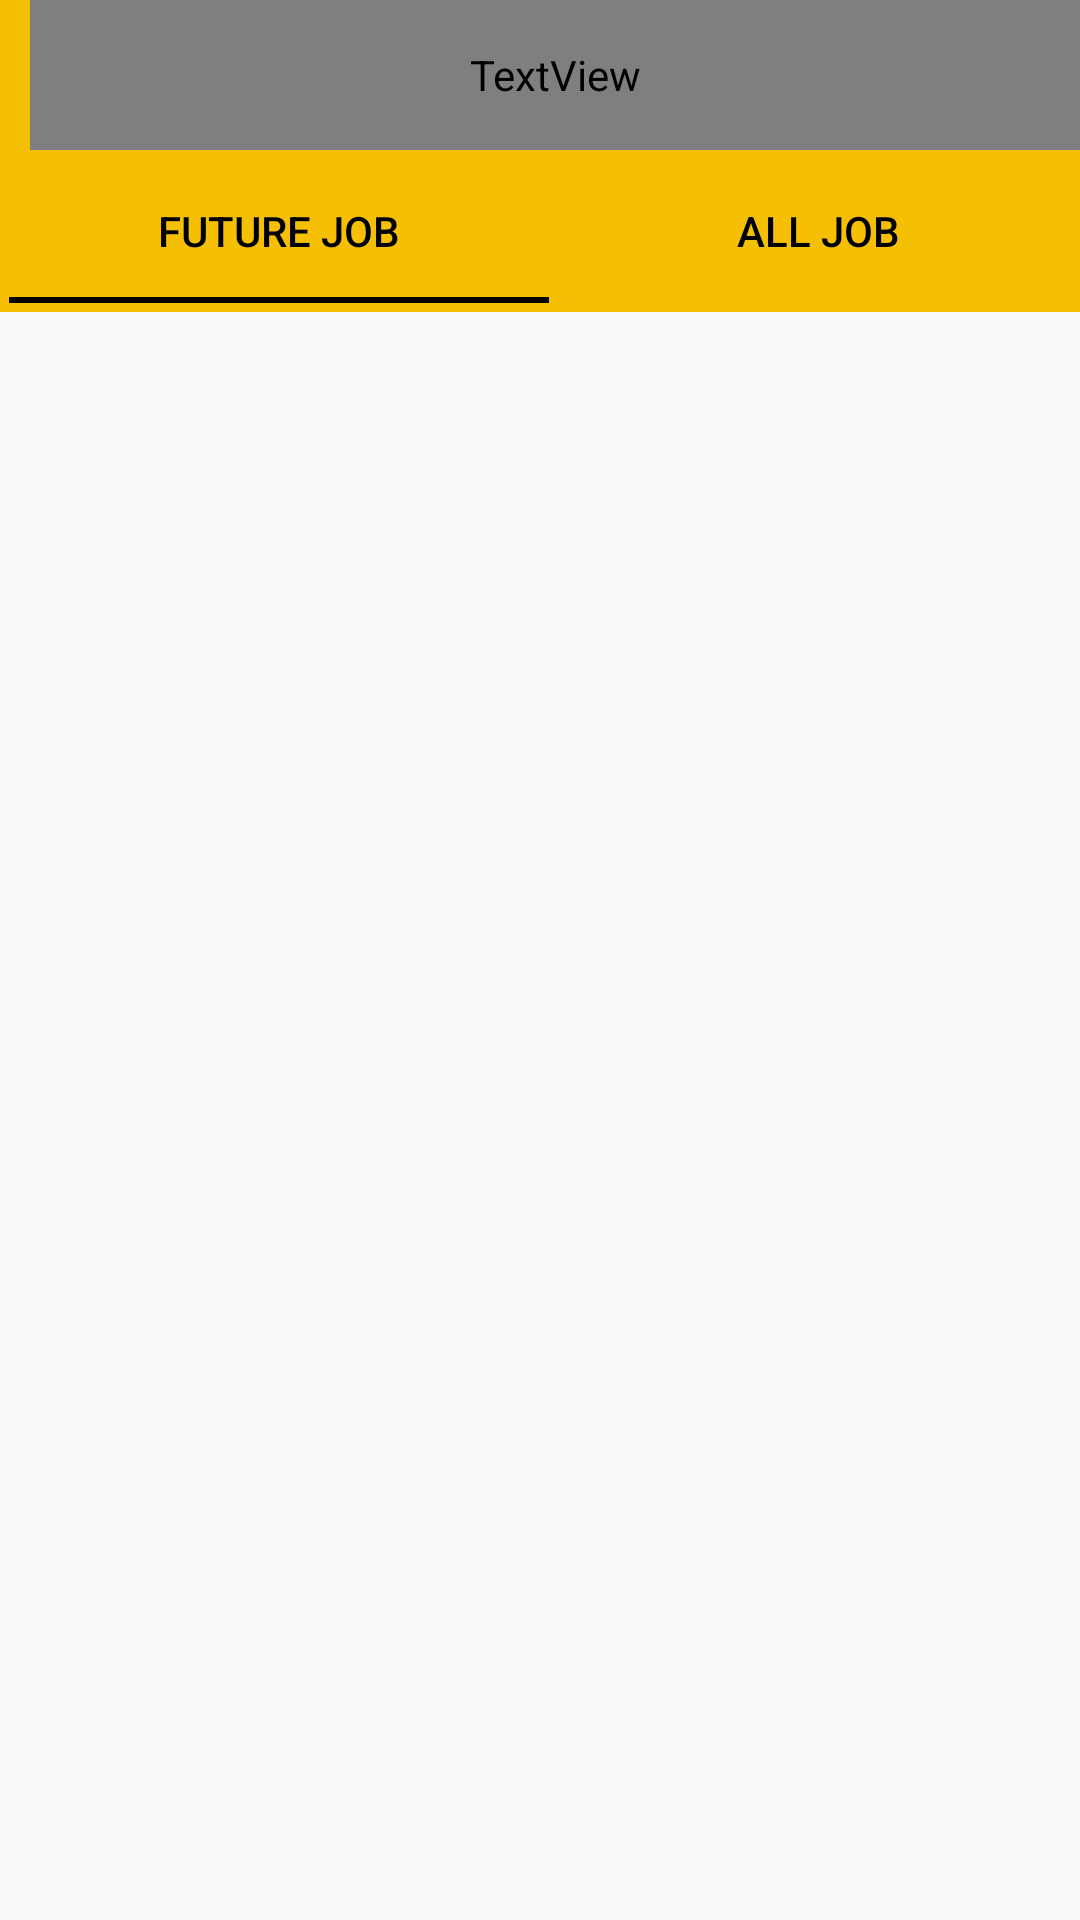

Here is an Android app screen rendered from its layout file. Give the layout XML and the strings, colors and styles it references.
<!-- AndroidManifest.xml: application theme Theme.MaxiTaxiDriver -->
<!-- res/layout/activity_booking.xml -->
<?xml version="1.0" encoding="utf-8"?>
<LinearLayout xmlns:android="http://schemas.android.com/apk/res/android"
    xmlns:app="http://schemas.android.com/apk/res-auto"
    xmlns:tools="http://schemas.android.com/tools"
    android:layout_width="match_parent"
    android:layout_height="match_parent"
    tools:context=".BookingActivity"
    android:orientation="vertical">

    <RelativeLayout
        android:id="@+id/relativeLayout"
        android:layout_width="match_parent"
        android:layout_height="50dp"
        android:background="#F5C003"
        app:layout_constraintEnd_toEndOf="parent"
        app:layout_constraintStart_toStartOf="parent"
        app:layout_constraintTop_toTopOf="parent">

        <TextView
            android:layout_width="match_parent"
            android:layout_height="match_parent"
            android:layout_marginLeft="10dp"
            android:gravity="start|center"
            android:text="Booking Data"
            android:fontFamily="@font/poppins_semibold"
            android:textColor="@color/black"
            android:textSize="20dp" />

        <ImageView
            android:id="@+id/logoutImg"
            android:layout_width="50dp"
            android:layout_height="wrap_content"
            android:padding="10dp"
            android:layout_alignParentEnd="true"
            android:src="@drawable/logout"
            app:tint="@color/black" />
    </RelativeLayout>

    <com.google.android.material.tabs.TabLayout
        android:id="@+id/tabLayout"
        android:layout_width="match_parent"
        android:layout_height="wrap_content"
        android:background="#F5C003"
        app:tabTextColor="@color/black"
        app:tabIndicatorColor="@color/black"
        app:tabIndicatorAnimationMode="fade"
        app:tabIndicatorHeight="2dp"
        android:padding="3dp">
        <com.google.android.material.tabs.TabItem
            android:layout_width="wrap_content"
            android:layout_height="wrap_content"
            android:text="Future Job" />

        <com.google.android.material.tabs.TabItem
            android:layout_width="wrap_content"
            android:layout_height="wrap_content"
            android:text="All Job"/>
    </com.google.android.material.tabs.TabLayout>

    <FrameLayout
        android:id="@+id/frameLayout"
        android:layout_width="match_parent"
        android:layout_height="match_parent"/>

</LinearLayout>
<!-- resources referenced by this layout -->
<resources>
  <color name="black">#FF000000</color>
  <style name="Theme.MaxiTaxiDriver" parent="Theme.AppCompat.DayNight.NoActionBar">
          
          <item name="colorPrimary">@color/purple_500</item>
          <item name="colorPrimaryVariant">@color/purple_700</item>
          <item name="colorOnPrimary">@color/white</item>
          
          <item name="colorSecondary">@color/teal_200</item>
          <item name="colorSecondaryVariant">@color/teal_700</item>
          <item name="colorOnSecondary">@color/black</item>
          
          <item name="android:statusBarColor" tools:targetApi="l">?attr/colorPrimaryVariant</item>
          
      </style>
  <color name="purple_500">#FF6200EE</color>
  <color name="purple_700">#FF3700B3</color>
  <color name="white">#FFFFFFFF</color>
  <color name="teal_200">#FF03DAC5</color>
  <color name="teal_700">#FF018786</color>
</resources>
